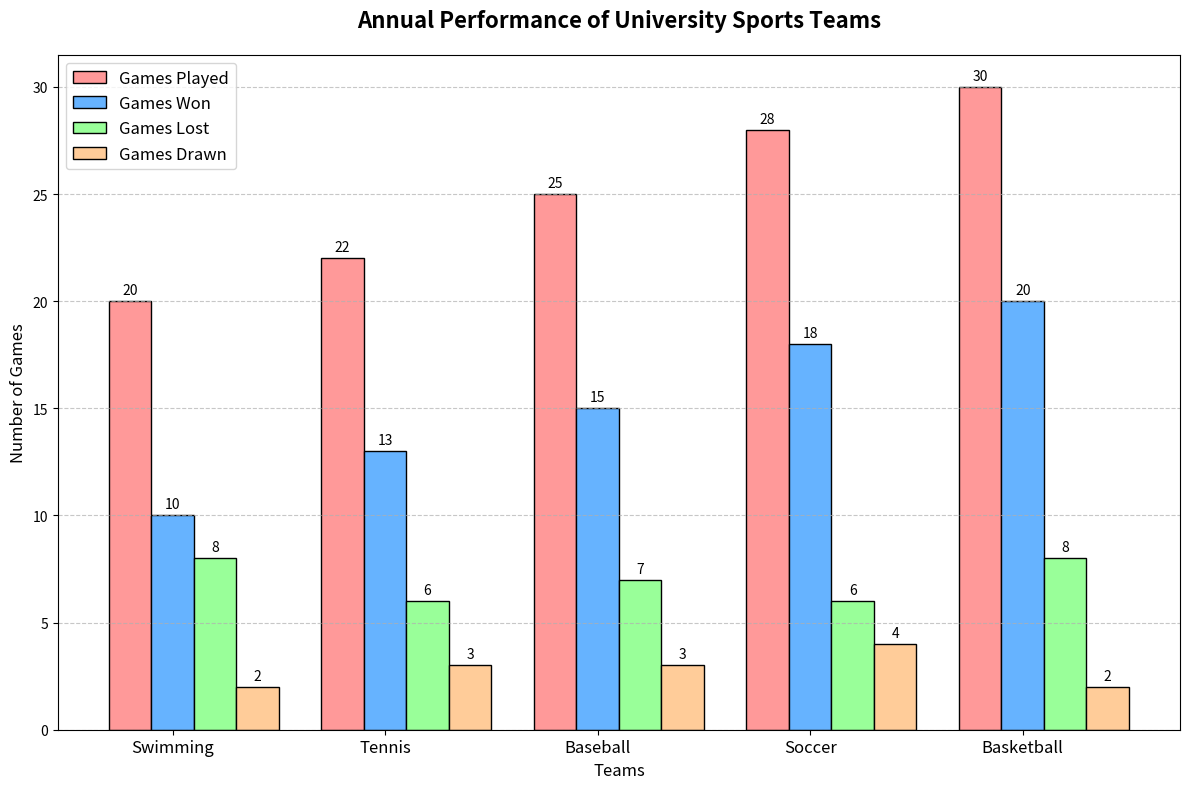

Write the Python code that produced this figure.
import matplotlib.pyplot as plt
import numpy as np

# Teams and their performance data
teams = ['Swimming', 'Tennis', 'Baseball', 'Soccer', 'Basketball']
games_played = [20, 22, 25, 28, 30]
won_games = [10, 13, 15, 18, 20]
lost_games = [8, 6, 7, 6, 8]
draw_games = [2, 3, 3, 4, 2]

# Positions on the x-axis
x = np.arange(len(teams))

# Bar width setting
bar_width = 0.2

# Create the bar chart
fig, ax = plt.subplots(figsize=(12, 8))

# Plot bars
bars1 = ax.bar(x - bar_width, games_played, bar_width, label='Games Played', color='#ff9999', edgecolor='black')
bars2 = ax.bar(x, won_games, bar_width, label='Games Won', color='#66b3ff', edgecolor='black')
bars3 = ax.bar(x + bar_width, lost_games, bar_width, label='Games Lost', color='#99ff99', edgecolor='black')
bars4 = ax.bar(x + 2 * bar_width, draw_games, bar_width, label='Games Drawn', color='#ffcc99', edgecolor='black')

# Add titles and labels
ax.set_title('Annual Performance of University Sports Teams', fontsize=16, fontweight='bold', pad=20)
ax.set_xlabel('Teams', fontsize=12)
ax.set_ylabel('Number of Games', fontsize=12)

# Set y-ticks and x-ticks
ax.set_xticks(x)
ax.set_xticklabels(teams, fontsize=12)
ax.yaxis.grid(True, linestyle='--', alpha=0.7)

# Add data labels on bars
for bars in [bars1, bars2, bars3, bars4]:
    for bar in bars:
        height = bar.get_height()
        ax.annotate(f'{height}',
                    xy=(bar.get_x() + bar.get_width() / 2, height),
                    xytext=(0, 3),  # 3 points vertical offset
                    textcoords="offset points",
                    ha='center', va='bottom', fontsize=10, color='black')

# Add the legend
ax.legend(loc='upper left', fontsize=12)

# Adjust layout to avoid overlapping
plt.tight_layout()

# Display the plot
plt.show()
